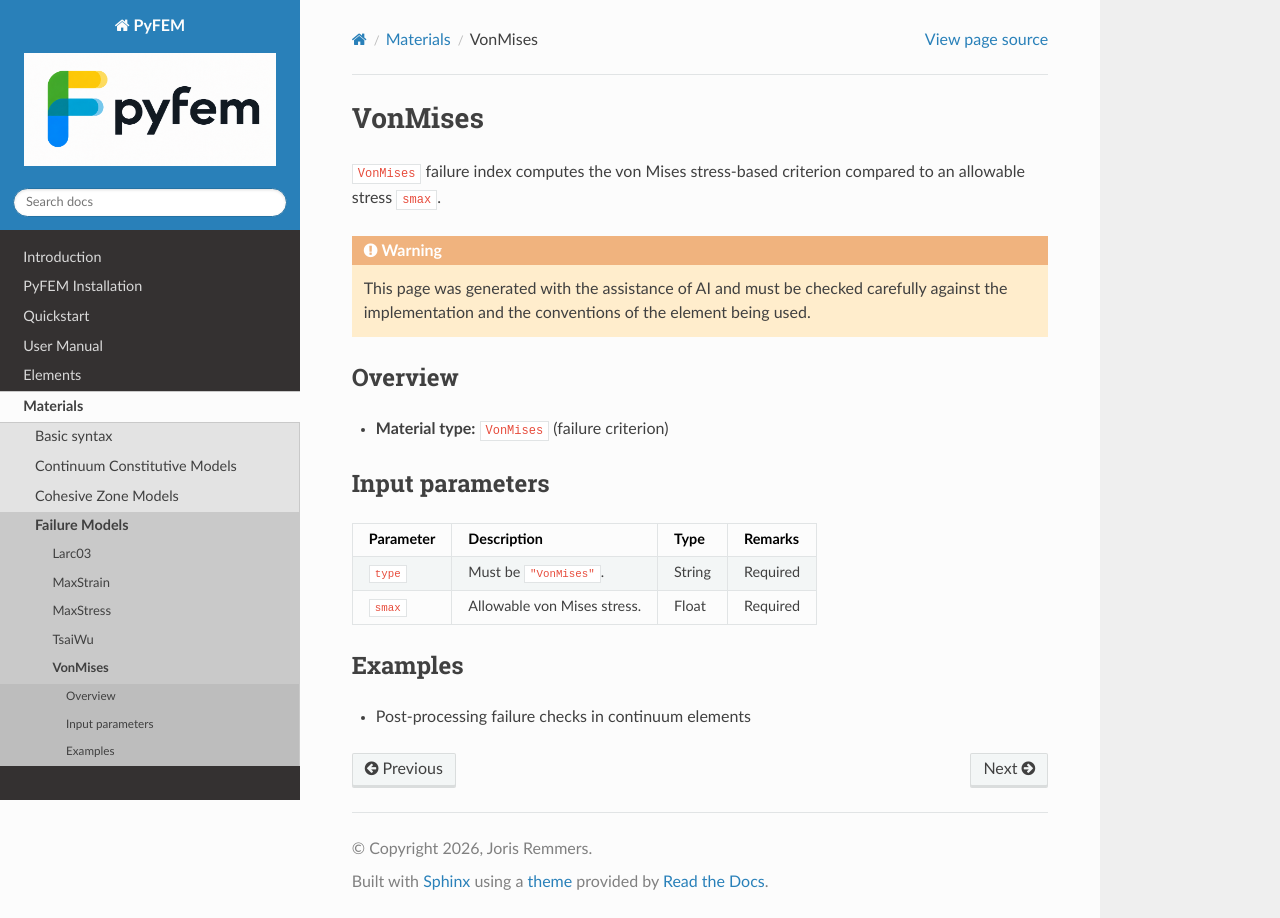

repository: jjcremmers/PyFEM · page: materials/vonmises.html · generator: sphinx

# VonMises

`VonMises` failure index computes the von Mises stress-based criterion compared to an allowable stress `smax`.

```{warning}
This page was generated with the assistance of AI and must be checked
carefully against the implementation and the conventions of the element being
used.
```

## Overview
- **Material type:** `VonMises` (failure criterion)

## Input parameters

| Parameter | Description | Type | Remarks |
| --- | --- | --- | --- |
| `type` | Must be `"VonMises"`. | String | Required |
| `smax` | Allowable von Mises stress. | Float | Required |

## Examples
- Post-processing failure checks in continuum elements
